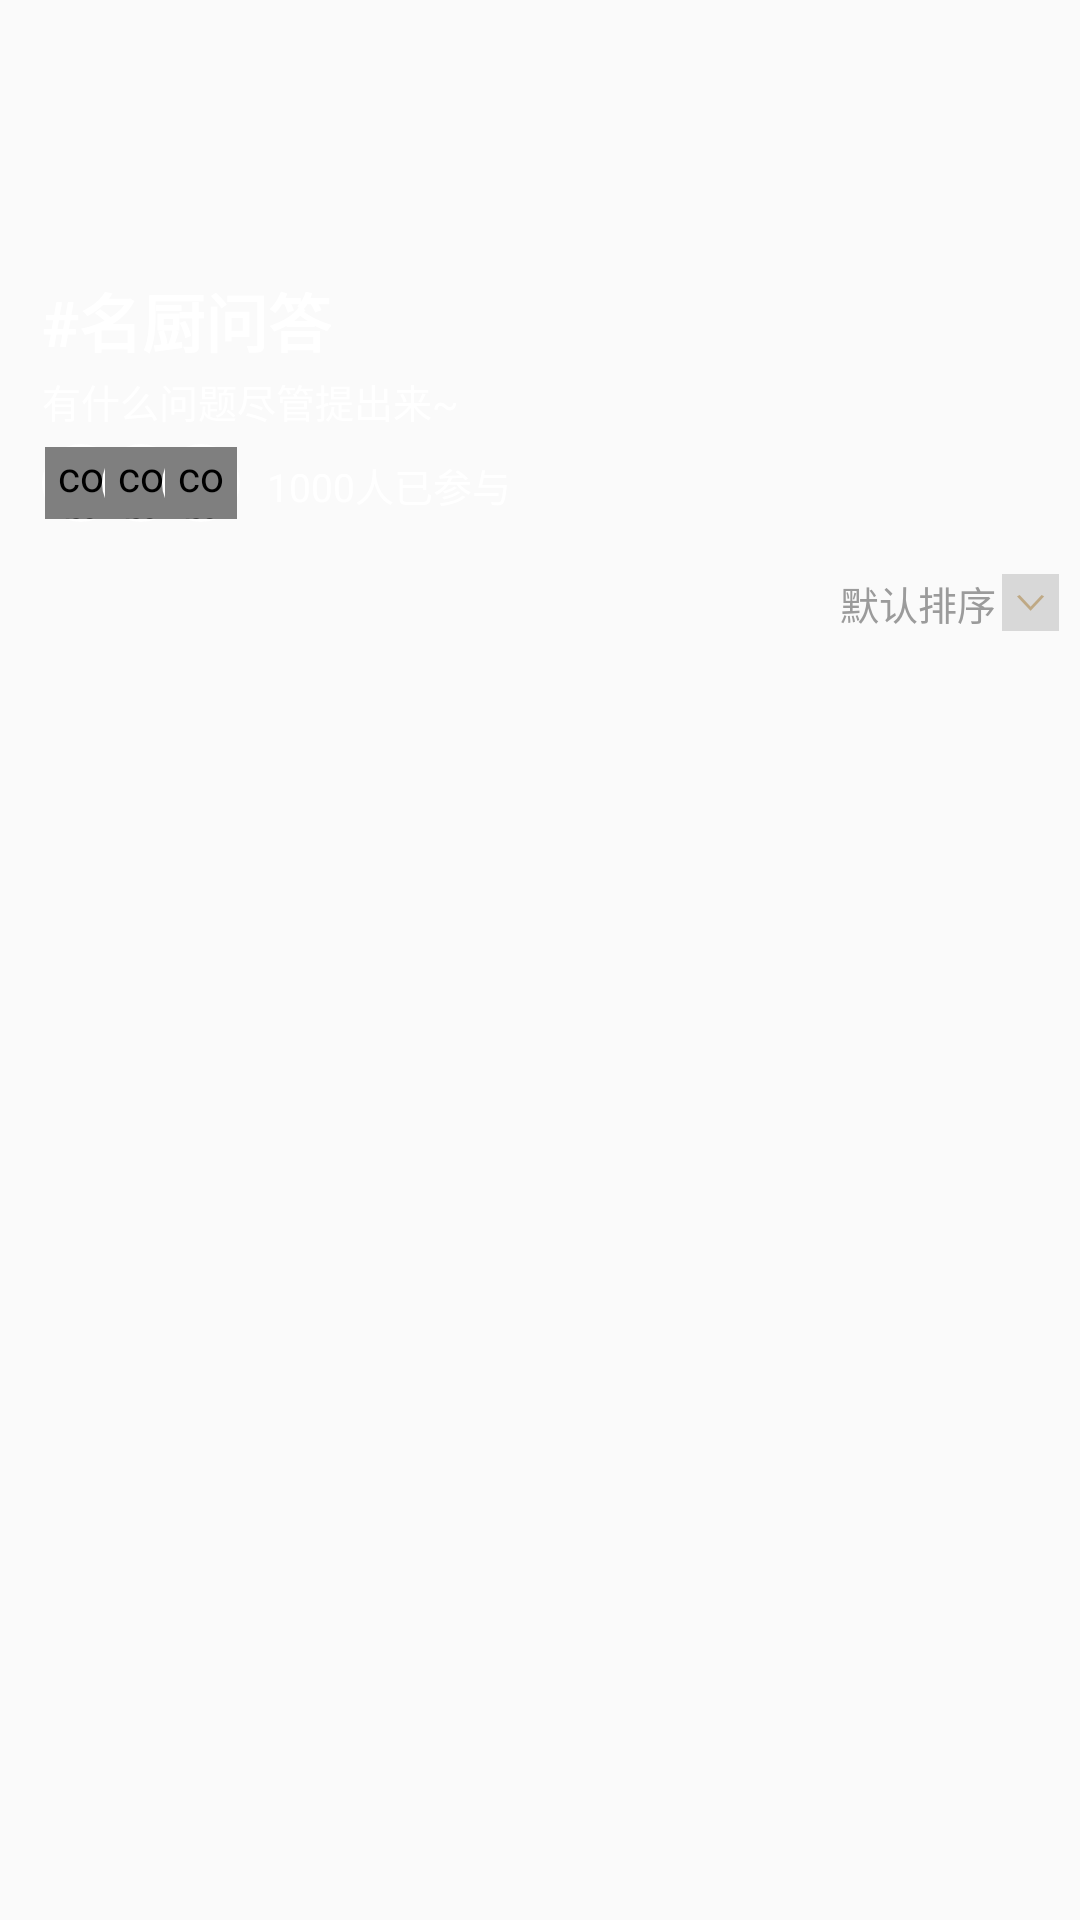

Produce the Android XML layout that renders to this screen, including the resource entries it uses.
<!-- AndroidManifest.xml: application theme Theme.Design.Light.NoActionBar -->
<!-- res/layout/recycler_header.xml -->
<FrameLayout xmlns:android="http://schemas.android.com/apk/res/android"
             xmlns:app="http://schemas.android.com/tools"
             android:id="@+id/headerview"
             android:layout_width="match_parent"
             android:layout_height="wrap_content"
             android:orientation="vertical">


    <ImageView
        android:id="@+id/overlay"
        android:layout_width="match_parent"
        android:layout_height="182dp"
        android:layout_alignParentLeft="true"
        android:layout_alignParentStart="true"
        android:layout_alignParentTop="true"
        android:background="@mipmap/ad_view_photo"/>


    <RelativeLayout
        android:layout_width="match_parent"
        android:layout_height="wrap_content"
        android:layout_alignParentLeft="true"
        android:layout_alignParentStart="true"
        android:layout_alignParentTop="true">


        <TextView
            android:id="@+id/topic_title_text"
            android:layout_width="wrap_content"
            android:layout_height="29dp"
            android:layout_marginLeft="14dp"
            android:layout_marginTop="91dp"
            android:gravity="center"
            android:text="#名厨问答"
            android:textColor="#ffffff"
            android:textSize="21sp"
            android:textStyle="bold"/>

        <TextView
            android:id="@+id/topic_content_text"
            android:layout_width="wrap_content"
            android:layout_height="18dp"
            android:layout_marginLeft="14dp"
            android:layout_marginTop="124dp"
            android:gravity="center"
            android:text="有什么问题尽管提出来~"
            android:textColor="#ffffff"
            android:textSize="13sp"/>

    </RelativeLayout>


    <RelativeLayout
        android:id="@+id/live_sign_headview"
        android:layout_width="match_parent"
        android:layout_height="wrap_content"
        android:layout_marginTop="148dp">

        <RelativeLayout
            android:id="@+id/re_image"
            android:layout_width="wrap_content"
            android:layout_height="wrap_content"
            android:gravity="center">

            <View
                android:id="@+id/view_rv_iv1"
                android:layout_width="26dp"
                android:layout_height="26dp"
                android:layout_centerVertical="true"
                android:layout_marginLeft="14dp"
                android:background="@drawable/shape_emotion_wight"/>

            <com.mingchu.positiondetaidemo.CircleImageView
                android:id="@+id/rv_iv1"
                android:layout_width="24dp"
                android:layout_height="24dp"
                android:layout_centerVertical="true"
                android:layout_marginLeft="15dp"/>

            <View
                android:id="@+id/view_rv_iv2"
                android:layout_width="26dp"
                android:layout_height="26dp"
                android:layout_centerVertical="true"
                android:layout_marginLeft="34dp"
                android:background="@drawable/shape_emotion_wight"/>

            <com.mingchu.positiondetaidemo.CircleImageView
                android:id="@+id/rv_iv2"
                android:layout_width="24dp"
                android:layout_height="24dp"
                android:layout_centerVertical="true"
                android:layout_marginLeft="35dp"
                />

            <View
                android:id="@+id/view_rv_iv3"
                android:layout_width="26dp"
                android:layout_height="26dp"
                android:layout_centerVertical="true"
                android:layout_marginLeft="54dp"
                android:background="@drawable/shape_emotion_wight"
                android:visibility="visible"/>

            <com.mingchu.positiondetaidemo.CircleImageView
                android:id="@+id/rv_iv3"
                android:layout_width="24dp"
                android:layout_height="24dp"
                android:layout_centerVertical="true"
                android:layout_marginLeft="55dp"
                android:visibility="visible"
                />


        </RelativeLayout>

        <TextView
            android:id="@+id/topic_people_count"
            android:layout_width="wrap_content"
            android:layout_height="18dp"
            android:layout_centerInParent="true"
            android:layout_marginLeft="9dp"
            android:layout_marginStart="9dp"
            android:layout_toRightOf="@+id/re_image"
            android:gravity="center_vertical"
            android:text="1000人已参与"
            android:textColor="#ffffff"
            android:textSize="13sp"/>
    </RelativeLayout>

    <RelativeLayout
        android:layout_width="match_parent"
        android:layout_height="38dp"
        android:layout_below="@+id/overlay"
        android:layout_marginTop="182dp"
        android:gravity="center_vertical">

        <TextView
            android:id="@+id/default_topic_sort_text"
            android:layout_width="wrap_content"

            android:layout_height="18dp"
            android:layout_marginRight="2dp"
            android:layout_toLeftOf="@+id/img_topic_sort_up_down"
            android:gravity="center_horizontal"
            android:text="默认排序"
            android:textColor="#9b9b9b"
            android:textSize="13sp"/>

        <ImageView
            android:id="@+id/img_topic_sort_up_down"
            android:layout_width="19dp"
            android:layout_height="19dp"
            android:layout_alignParentRight="true"
            android:layout_marginRight="7dp"
            android:background="#d8d8d8"
            android:orientation="vertical"
            android:src="@mipmap/dynamic_sort">

        </ImageView>


    </RelativeLayout>


</FrameLayout>
<!-- resources referenced by this layout -->
<resources>
  <!-- drawable shape_emotion_wight (drawable) -->
  <?xml version="1.0" encoding="utf-8"?>
  
  <shape xmlns:android="http://schemas.android.com/apk/res/android"
      android:shape="oval" >
  
      <solid android:color="#ffffff" />
  
      <size
          android:height="29dp"
          android:width="29dp" />
  
  </shape>
  <!-- mipmap dynamic_sort: png bitmap (mipmap-xhdpi, 592 bytes) -->
</resources>
